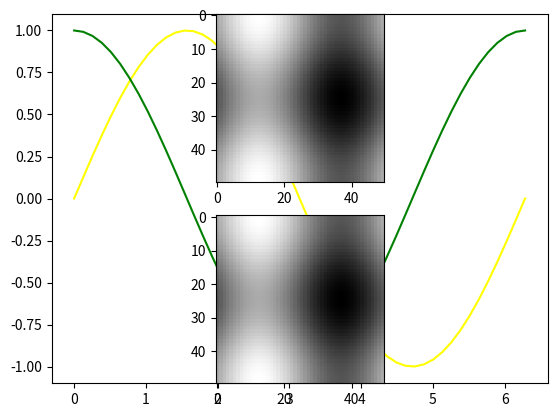

Python code for this plot:
# -*- coding: utf-8 -*-

import numpy as np
import matplotlib.pyplot as plt

# 2D plot with yellow and green sin/cos curves
xAxis = np.linspace(0, 2*np.pi)
yPlot1 = np.sin(xAxis)
yPlot2 = np.cos(xAxis)
plt.plot(xAxis, yPlot1, color='yellow')
plt.plot(xAxis, yPlot2, color='green')
plt.show()


yAxis = np.linspace(0, 2*np.pi)

x, y = np.meshgrid(xAxis, yAxis)
z = 2*np.sin(x)+np.cos(y)

ax1 = plt.subplot(211)
ax1.imshow(z, cmap='gray')
ax2 = plt.subplot(212)
ax2.imshow(z, cmap='gray')
plt.show()
